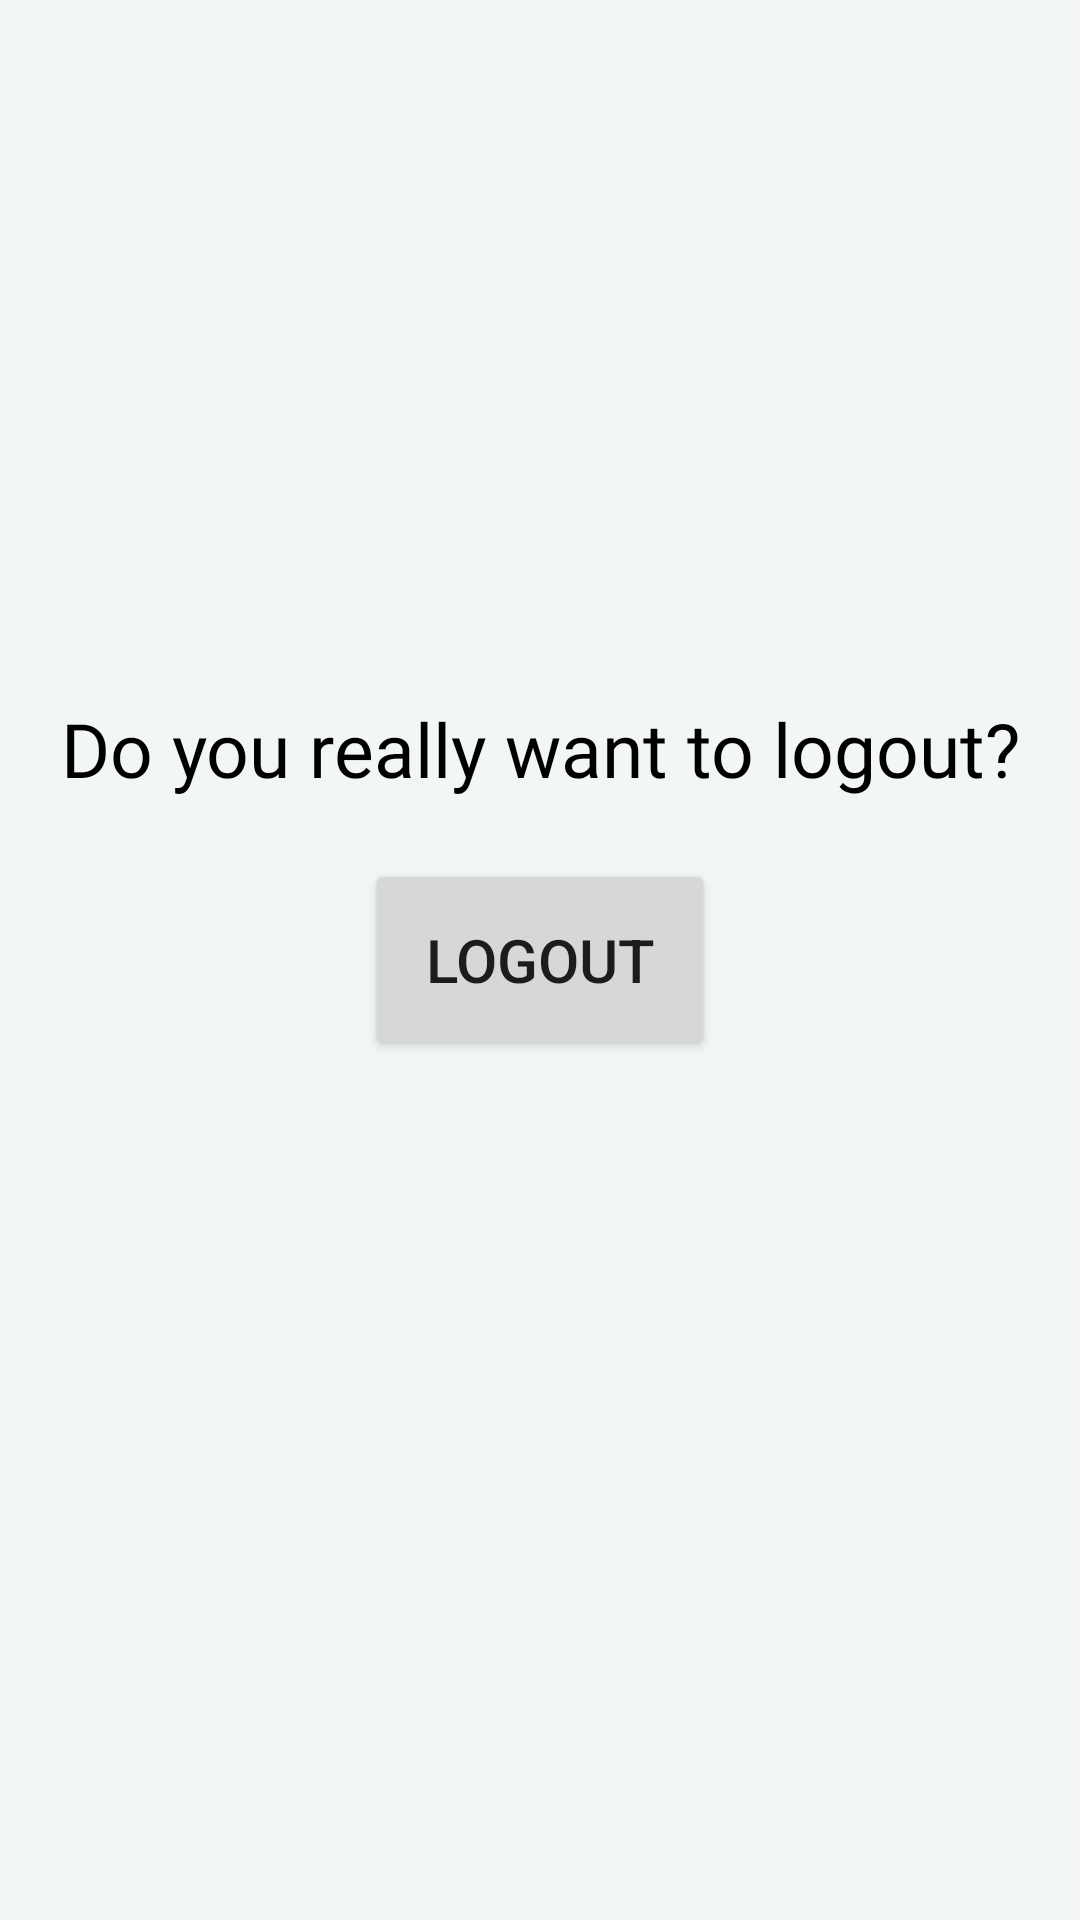

This screen was rendered from an Android layout file. Write that file and the resources it references.
<!-- AndroidManifest.xml: application theme Theme.ArecaMithra -->
<!-- res/layout/fragment_logout.xml -->
<?xml version="1.0" encoding="utf-8"?>
<FrameLayout xmlns:android="http://schemas.android.com/apk/res/android"
    xmlns:tools="http://schemas.android.com/tools"
    android:layout_width="match_parent"
    android:layout_height="match_parent"
    tools:context=".LogoutFragment"
    android:background="@color/app_background">

    
    <RelativeLayout
        android:layout_width="match_parent"
        android:layout_height="match_parent">
        <TextView
            android:layout_width="wrap_content"
            android:layout_height="wrap_content"
            android:text="Do you really want to logout?"
            android:layout_above="@+id/logout"
            android:layout_centerHorizontal="true"
            android:layout_marginBottom="10dp"
            android:textSize="25sp"
            android:padding="10dp"
            android:gravity="center"
            android:textColor="@color/black"
            android:fontFamily="@font/montserrat_medium"/>
        <Button
            android:id="@+id/logout"
            android:layout_width="wrap_content"
            android:layout_height="wrap_content"
            android:text="LOGOUT"
            android:textSize="20sp"
            android:padding="20dp"
            android:layout_centerVertical="true"
            android:layout_centerHorizontal="true"/>
    </RelativeLayout>

</FrameLayout>
<!-- resources referenced by this layout -->
<resources>
  <color name="app_background">#E8F2F8F4</color>
  <color name="black">#FF000000</color>
  <style name="Theme.ArecaMithra" parent="Theme.MaterialComponents.DayNight.NoActionBar.Bridge">
          
          <item name="colorPrimary">@color/purple_500</item>
          <item name="colorPrimaryVariant">@color/purple_700</item>
          <item name="colorOnPrimary">@color/white</item>
          
          <item name="colorSecondary">@color/teal_200</item>
          <item name="colorSecondaryVariant">@color/teal_700</item>
          <item name="colorOnSecondary">@color/black</item>
          
          <item name="android:statusBarColor">@color/app_green</item>
  
  
  
  
          
  
      </style>
  <color name="purple_500">#FF6200EE</color>
  <color name="purple_700">#FF3700B3</color>
  <color name="white">#FFFFFFFF</color>
  <color name="teal_200">#FF03DAC5</color>
  <color name="teal_700">#FF018786</color>
  <color name="app_green">#50AE6E</color>
</resources>
